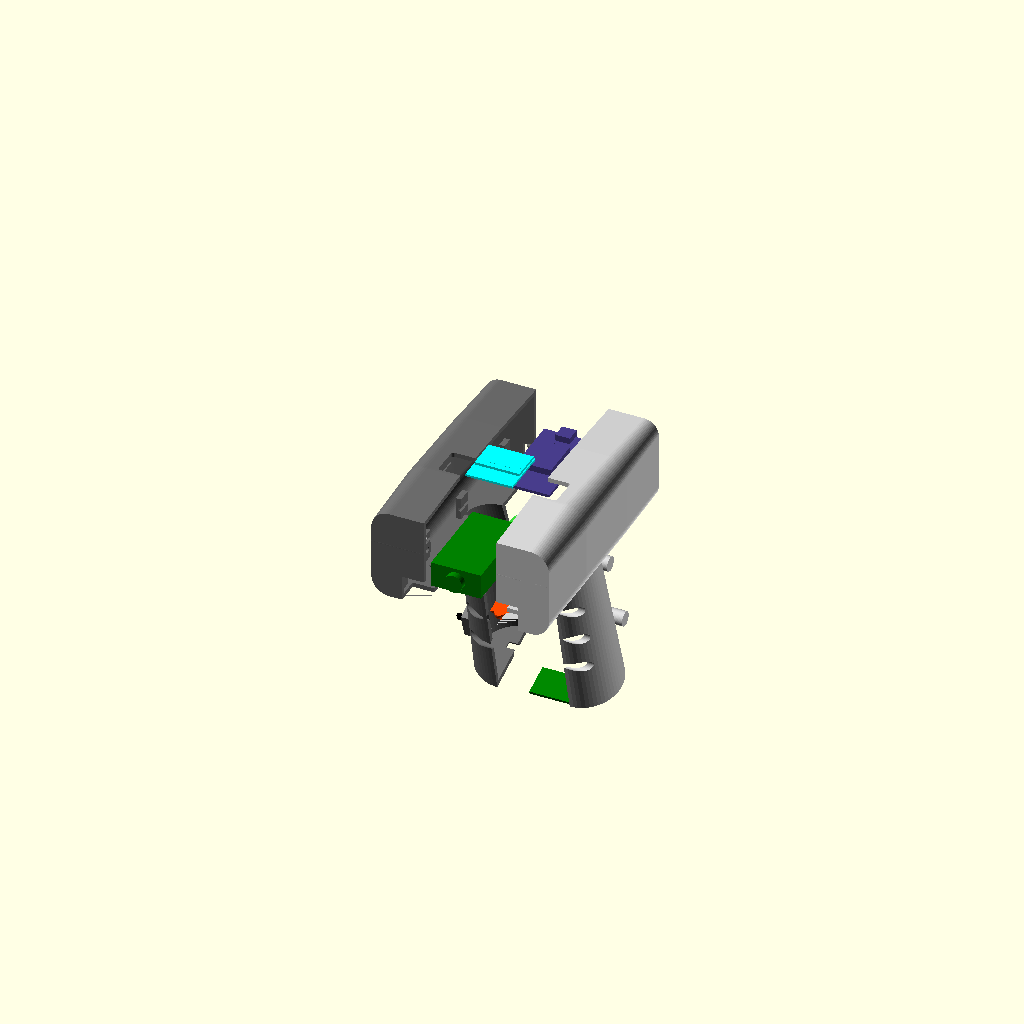
Cell 1: the model at its default parameters.
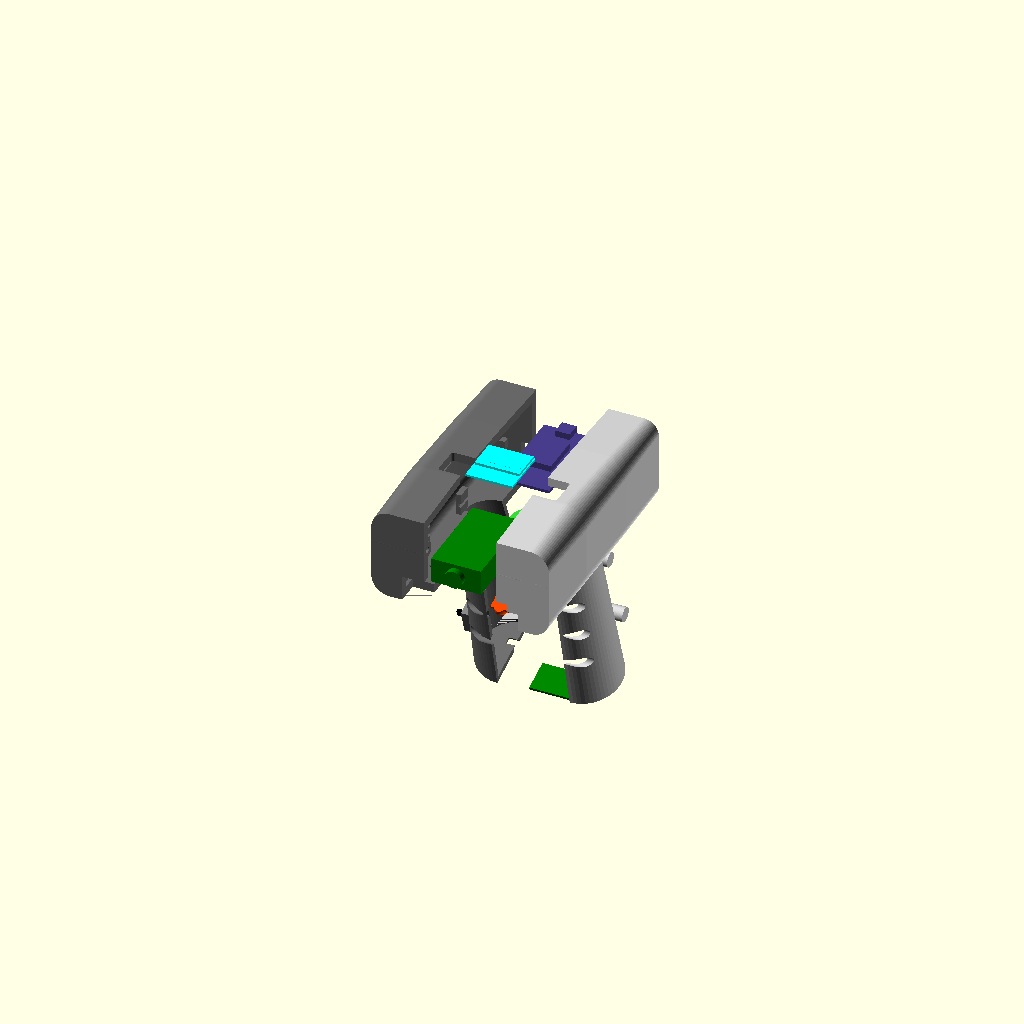
Cell 2 — wall set to 5, the other parameters unchanged.
The same orthographic view direction (rotation 55°, 0°, 25°; colour scheme Cornfield) for every cell, with the view re-fitted per cell, so scale and position can differ between cells.
Source of the model, 3D_Printer_Housing/v09_QR_Scanner_Housing_Snapfit/09_qr_scanner_housing_snapfit_v2.scad:
/* 
 * Ergonomic Pistol Grip GM77/ESP32 QR Scanner Housing Design V5.0 (Snap-Fit & Screwless Assembly)
 * 
 * Author: Antigravity AI (Google DeepMind)
 * Features:
 *   - Completely screwless housing assembly (Lid, Body, and Handle snap together)
 *   - Cantilever snap-fit joints (4 clips) between Lid and Body with alignment rim
 *   - Flex-collar snap-fit joint (push-to-click) between Handle and Body
 *   - Slide-in Battery compartment (Option 1) for HY18650-2200 (18.4mm diameter)
 *   - Snap-fit circular bottom cap with keyway and built-in USB Type-C port slot
 *   - Internal cylindrical screw bosses (bosses) with custom self-tapping holes:
 *     - ESP32: 3.0mm diameter holes
 *     - GM77: 2.0mm diameter holes
 *     - OLED: 2.0mm diameter holes
 *   - Flared front nose bumper ring (black rubber-like visual bezel)
 *   - Ergonomic S-Curve Handle with 18 degree tilt (no trigger guard loop)
 *   - Curved finger-contour trigger button
 *   - Snap/slide-in pockets for GM77, ESP32, and OLED (SSD1306)
 */

// [Global Parameters]
$fn = 60;
wall = 2.5;         // Wall thickness
clearance = 0.35;   // Snap-fit tolerances/clearance

// [Head Part Dimensions]
head_w = 58.0;      // Width (increased from 48.0 for lateral wire channels)
head_l = 142.0;     // Length (increased from 132.0 for longitudinal wire clearance)
head_h = 50.0;      // Height (increased from 36.0 to clear vertical DuPont header pins)
split_z = 25.0;     // Horizontal split plane height (increased from 21.0)

// [Handle Part Dimensions]
handle_base_d = 40.0; // Bottom diameter (increased from 38.0 for better grip/space)
handle_top_d = 32.0;  // Top diameter (increased from 30.0)
handle_h = 105.0;     // Handle height (increased from 92.0)
handle_angle = 18;    // Tilt angle (degrees)

// [Component Sizes]
gm77_size = [27.5, 49.0, 14.0];  // GM77 QR Module
esp32_size = [26.8, 51.5, 15.0]; // ESP32 board (reduced width to 26.8 to fit snugly based on user request)
oled_size = [26.0, 27.0, 1.2];   // SSD1306 OLED PCB size
oled_z_mount = head_h - 4.5;     // OLED mount Z coordinate (lowered from head_h - 1.2 to create proper spacing under ceiling)
battery_diam = 18.5;             // 18650 nominal diameter (clearance is added in the clamp code)

// --- Main Control ---
render_part = "exploded"; // assembly, exploded, print_all, left_half, right_half, cross_section, trigger

// 3D Printing alignment helpers
module print_left() {
    translate([0, 0, 24]) rotate([0, 90, 0]) housing_left_half();
}

module print_right() {
    translate([0, 0, -24]) rotate([0, -90, 0]) housing_right_half();
}

module print_trigger() {
    translate([0, 0, 1]) rotate([-90, 0, 0]) trigger_button();
}

if (render_part == "assembly") {
    color("DimGray", 0.5) housing_left_half();
    color("LightGray", 0.5) housing_right_half();
    
    // Trigger Button (LightGray) in the handle trigger slot
    translate([head_w/2, head_l*0.6, wall])
    rotate([handle_angle, 0, 0])
    translate([0, -handle_top_d/2 - 1, -20])
    rotate([90, 0, 0])
    color("OrangeRed") trigger_button();
    
    // Inside parts (semi-transparent assembly view)
    all_head_electronics_assembly(is_exploded=false);
    internal_electronics_assembly(is_exploded=false);
}

if (render_part == "exploded") {
    // Left Half (slid left)
    color("DimGray") translate([-20, 0, 0]) housing_left_half();
    
    // Right Half (slid right)
    color("LightGray") translate([20, 0, 0]) housing_right_half();
    
    // Trigger Button (slid forward)
    translate([head_w/2, head_l*0.6, wall])
    rotate([handle_angle, 0, 0])
    translate([0, -handle_top_d/2 - 15, -20])
    rotate([90, 0, 0])
    color("OrangeRed") trigger_button();
    
    // Inside parts (slid for assembly view)
    all_head_electronics_assembly(is_exploded=true);
    internal_electronics_assembly(is_exploded=true);
}

if (render_part == "print_all") {
    translate([0, 0, 0]) print_left();
    translate([head_w + 20, 0, 0]) print_right();
    translate([head_w * 2 + 35, 20, 0]) print_trigger();
    // 2 Plugs for the handle screw holes
    translate([head_w * 2 + 40, -10, 0]) print_plug();
    translate([head_w * 2 + 50, -10, 0]) print_plug();
}

if (render_part == "left_half") print_left();
if (render_part == "right_half") print_right();
if (render_part == "trigger") print_trigger();
if (render_part == "plug") print_plug();

if (render_part == "cross_section") {
    difference() {
        union() {
            housing_left_half();
            housing_right_half();
            
            translate([head_w/2, head_l*0.6, wall])
            rotate([handle_angle, 0, 0])
            translate([0, -handle_top_d/2 - 1, -20])
            rotate([90, 0, 0])
            color("OrangeRed") trigger_button();
            
            // Inside parts
            all_head_electronics_assembly(is_exploded=false);
            internal_electronics_assembly(is_exploded=false);
        }
        // Slice the assembly in half at Y = head_l*0.6
        translate([-50, head_l*0.6, -120])
        cube([200, 300, 300]);
    }
}

// --- 1. Full Housing Solid Shell & Pockets ---
module full_housing_solid() {
    union() {
        // [A] Outer Shell (unified head wall + solid handle, hollowed together to eliminate joint gaps)
        difference() {
            union() {
                housing_shape(wall_thick=0);
                
                // [F] Modular Handle (starts higher at Z_local = 12.0 to eliminate joint gaps)
                translate([head_w/2, head_l*0.6, wall]) {
                    rotate([handle_angle, 0, 0]) {
                        hull() {
                            handle_slice(12.0, 0.0, handle_top_d/2);
                            handle_slice(-22, 1.2, 16.5);
                            handle_slice(-45, -1.0, 16.0);
                            handle_slice(-68, -2.5, 17.0);
                            handle_slice(-handle_h, -4.5, handle_base_d/2); // Flared base
                        }
                    }
                }
            }
            // Hollowing cut: cleans up any handle protrusion inside the head floor
            housing_shape(wall_thick=wall);
        }
        
        // [C] OLED Side-Wall Cantilever brackets (Screwless, supported by side walls, trimmed to outer shell shape)
        intersection() {
            translate([head_w/2, 55, oled_z_mount])
            rotate([0, 0, 0]) {
                // Left Bracket (attached to left side wall)
                difference() {
                    // Solid bracket block extending from far left to X = -13.35, and height to Z_local = 8.0
                    translate([-head_w, -13.5 - clearance, -5.0])
                    cube([head_w - 13.0 - clearance, 27.0 + 2*clearance, 13.0]);
                    
                    // Slot for OLED PCB: 1.5mm deep, 1.2mm high (Z_local: -1.0 to 0.2)
                    translate([-13.0 - clearance - 1.5, -13.5 - clearance - 0.1, -1.0])
                    cube([1.6, 27.0 + 2*clearance + 0.2, 1.2]);
                }
                
                // Right Bracket (attached to right side wall)
                difference() {
                    // Solid bracket block extending from X = 13.35 to far right, and height to Z_local = 8.0
                    translate([13.0 + clearance, -13.5 - clearance, -5.0])
                    cube([head_w, 27.0 + 2*clearance, 13.0]);
                    
                    // Slot for OLED PCB: 1.5mm deep, 1.2mm high (Z_local: -1.0 to 0.2)
                    translate([13.0 + clearance, -13.5 - clearance - 0.1, -1.0])
                    cube([1.6, 27.0 + 2*clearance + 0.2, 1.2]);
                }
            }
            housing_shape(wall_thick=0);
        }
        
        // [D] ESP32 Pocket Holder & Screw Bosses (REMOVED: Now using screwless esp32_clamping_pillars for wiring clearance)
        
        // [E] GM77 Pocket Holder & Screw Bosses (REMOVED: Now using screwless gm77_clamping_pillars)
    }
}

// --- 2. Common Cuts subtracted from both halves ---
module full_housing_cuts() {
    // [A] Scanner Window (enlarged for GM77 to fit 21.6x12.0 head perfectly centered)
    translate([head_w/2 - 12, -5, 0.0])
    cube([24, 25, 14.0]);

    // [B] Rear USB cut for ESP32
    translate([head_w/2 - 6, head_l - 10, wall + 2])
    cube([12, 15, 10]);

    // [C] Ventilation Slots
    for(i=[0:4]) {
        translate([-1, 40 + i*8, 16]) rotate([0, 90, 0]) cylinder(h=head_w+10, d=2.2, center=true);
    }

    // [D] OLED Flat Outer Bezel Cut (REMOVED: To prevent shell piercing, keeping the curved outer dome intact)

    // [D.2] OLED Window cutout (aligned to 25.3x17.5 glass area, height matched to oled_z_mount)
    translate([head_w/2, 55, oled_z_mount + 1.5])
    rotate([0, 0, 0])
    translate([0, 4.57, 0])
    rounded_rect(25.3, 17.5, 50, 1.5, true);
    
    // [E] OLED Screw holes (REMOVED: Now using screwless back-clamp design)

    // [F] ESP32 Screw holes (REMOVED: Now using screwless slide-in clamping pillars)
    
    // [G] GM77 Screw holes (REMOVED: Now using screwless groove/slot clamping pillars)

    // [H] Handle Finger Grooves (Adjusted to prevent breakthrough holes in front handle wall)
    for (z_pos = [-35, -55, -75]) {
        let (y_val = (z_pos == -35) ? -16.2 :
                     (z_pos == -55) ? -17.5 : -19.5) {
            translate([head_w/2, head_l*0.6, wall])
            rotate([handle_angle, 0, 0])
            translate([0, y_val, z_pos])
            rotate([0, 90, 0])
            cylinder(h=handle_base_d + 10, d=6.5, center=true);
        }
    }

    // [I] Hollow Handle Interior (leaves 3mm bottom wall)
    translate([head_w/2, head_l*0.6, wall])
    rotate([handle_angle, 0, 0])
    handle_interior();

    // [I.2] Clean vertical wire entry through head floor into handle (removes sloped lip)
    translate([head_w/2, head_l*0.6 - 2.0, 0.0])
    cylinder(h=25.0, d=22.0, center=true);

    // [J] USB Type-C cutout at the bottom wall of the handle
    translate([head_w/2, head_l*0.6, wall])
    rotate([handle_angle, 0, 0])
    translate([0, 0, -handle_h]) {
        // Inner port hole (fitting Type-C metal shroud: ~9.0 x 3.2 mm)
        translate([0, 0, 3.0]) // cut through the 3mm bottom floor
            cube([9.6, 3.8, 6.0], center=true);
        // Outer counterbore (fitting USB cable plug overmold: ~13.0 x 6.8 mm)
        translate([0, 0, 1.0])
            cube([13.0, 6.8, 2.5], center=true);
    }

    // [K] Trigger Button Hole through handle wall
    translate([head_w/2, head_l*0.6, wall])
    rotate([handle_angle, 0, 0])
    translate([0, -handle_top_d/2, -20])
    rotate([90, 0, 0])
    cylinder(h=wall*5, d=11.0, center=true);

    // [L] Slide Switch Cutout on the left side (-X) near the bottom
    translate([head_w/2, head_l*0.6, wall])
    rotate([handle_angle, 0, 0]) {
        translate([-20.0 + 2.5, 0, -handle_h + 16.0])
        cube([5.0, 10.0, 20.0], center=true);
        
        translate([-20.0, 0, -handle_h + 16.0])
        cube([15.0, 4.0, 9.0], center=true);
        
        translate([-27.0, 0, -handle_h + 16.0 - 7.5])
        rotate([0, 90, 0])
        cylinder(h=15.0, d=2.0);
        
        translate([-27.0, 0, -handle_h + 16.0 + 7.5])
        rotate([0, 90, 0])
        cylinder(h=15.0, d=2.0);
    }

    // [M] Brand/Model Engraving
    translate([head_w/2, head_l - 18, split_z + 12])
    rotate([0, 0, 0])
    linear_extrude(2)
    text("QR COLDCHAIN", size=3.5, font="Arial:style=Bold", halign="center");
}

// --- 3. Split Half Modules ---

head_screw_boss_points = [
    [12, 31] // Keep only one screw hole at the front-upper corner
];

module join_screw_boss(y, z, is_left) {
    boss_r = 4.5; // boss radius (9.0mm diameter)
    boss_w = 7.0; // extends 7mm into each side
    split_x = head_w/2;
    
    if (is_left) {
        translate([split_x - split_x, y, z]) // starts at X = 0
        rotate([0, 90, 0])
        cylinder(h=split_x, r=boss_r);
    } else {
        translate([split_x, y, z])
        rotate([0, 90, 0])
        cylinder(h=split_x, r=boss_r); // spans from split_x to head_w
    }
}

module left_half_holes() {
    split_x = head_w/2;
    for (pt = head_screw_boss_points) {
        y = pt[0];
        z = pt[1];
        // Clearance hole (3.2mm)
        translate([split_x - 34.0, y, z])
        rotate([0, 90, 0])
        cylinder(h=34.2, d=3.2);
        
        // Counterbore (6.0mm diameter) ending at X = split_x - 6.0
        translate([split_x - 34.0, y, z])
        rotate([0, 90, 0])
        cylinder(h=28.0, d=6.0);
    }
}

module right_half_holes() {
    split_x = head_w/2;
    for (pt = head_screw_boss_points) {
        y = pt[0];
        z = pt[1];
        // Pilot hole (2.5mm)
        translate([split_x - 0.1, y, z])
        rotate([0, 90, 0])
        cylinder(h=8.2, d=2.5);
    }
}

module handle_bosses(is_left) {
    boss_r = 4.0;
    local_points = [
        [14, -30, 16.2],
        [15, -75, 17.5]
    ];
    
    for (pt = local_points) {
        y = pt[0];
        z_val = pt[1];
        r_val = pt[2];
        rotate([handle_angle, 0, 0]) {
            if (is_left) {
                translate([-r_val, y, z_val])
                rotate([0, 90, 0])
                cylinder(h=r_val, r=boss_r);
            } else {
                translate([0, y, z_val])
                rotate([0, 90, 0])
                cylinder(h=r_val, r=boss_r);
            }
        }
    }
}

module handle_boss_holes(is_left) {
    local_points = [
        [14, -30, 16.2],
        [15, -75, 17.5]
    ];
    rotate([handle_angle, 0, 0]) {
        for (pt = local_points) {
            y = pt[0];
            z_val = pt[1];
            r_val = pt[2];
            if (is_left) {
                // Clearance hole
                translate([-r_val - 1.0, y, z_val])
                rotate([0, 90, 0])
                cylinder(h=r_val + 1.1, d=3.2);
                
                // Countersunk entry (cone from 6.0mm to 3.2mm over 3.0mm depth)
                translate([-r_val - 1.0, y, z_val])
                rotate([0, 90, 0])
                cylinder(h=3.0, d1=6.0, d2=3.2);
                
                // Clearance hole for screw body (diameter 3.2mm)
                translate([-r_val - 1.0 + 3.0, y, z_val])
                rotate([0, 90, 0])
                cylinder(h=r_val - 7.0, d=3.2); // leaves a 5.0mm thick wall
            } else {
                // Pilot hole
                translate([-0.1, y, z_val])
                rotate([0, 90, 0])
                cylinder(h=8.0, d=2.5);
            }
        }
    }
}

module alignment_pins(is_left) {
    split_x = head_w/2;
    pin_points = [
        [15, 20],
        [55, 4],
        [130, 20]
    ];
    for (pt = pin_points) {
        y = pt[0];
        z = pt[1];
        if (is_left) {
            translate([split_x, y, z])
            rotate([0, 90, 0])
            cylinder(h=2.0, d=1.8);
        } else {
            translate([split_x - 0.1, y, z])
            rotate([0, 90, 0])
            cylinder(h=2.2, d=2.2);
        }
    }
}

module handle_interior() {
    hull() {
        handle_slice(0.1, 0.0, handle_top_d/2 - 2.5);
        handle_slice(-22, 1.2, 16.5 - 2.5);
        handle_slice(-45, -1.0, 16.0 - 2.5);
        handle_slice(-68, -2.5, 17.0 - 2.5);
        handle_slice(-handle_h + 3.0, -4.5, handle_base_d/2 - 2.5);
    }
}

module battery_ribs(is_left) {
    D_bat = battery_diam + 0.3; // ~18.8mm inner diameter for battery clamp
    D_outer = D_bat + 4.5;      // ~23.3mm outer diameter
    
    // Left clamp at Z = -35
    if (is_left) {
        translate([0, 0, -35]) {
            difference() {
                // Outer ring
                cylinder(h=6.0, d=D_outer, center=true);
                // Inner battery slot
                cylinder(h=7.0, d=D_bat, center=true);
                // Entrance opening at +Y side (for slide/snap insertion)
                translate([-15, 5.0, -4.0]) cube([30, 15, 8.0]);
                
                // Cut away the right half (X > 2.5) to clear right split plane
                translate([2.5, -15, -4.0]) cube([15, 30, 8.0]);
            }
            // Lead-in chamfers at the entry tips for smooth snap-in
            translate([-8.0, 5.0, 0]) rotate([0, 0, 30]) cube([1.5, 3.0, 6.0], center=true);
            translate([2.0, 5.0, 0]) rotate([0, 0, -30]) cube([1.5, 3.0, 6.0], center=true);
        }
    }
    
    // Right clamp at Z = -75
    if (!is_left) {
        translate([0, 0, -75]) {
            difference() {
                // Outer ring
                cylinder(h=6.0, d=D_outer, center=true);
                // Inner battery slot
                cylinder(h=7.0, d=D_bat, center=true);
                // Entrance opening at +Y side
                translate([-15, 5.0, -4.0]) cube([30, 15, 8.0]);
                
                // Cut away the left half (X < -2.5) to clear left split plane
                translate([-17.5, -15, -4.0]) cube([15, 30, 8.0]);
            }
            // Lead-in chamfers at the entry tips
            translate([-2.0, 5.0, 0]) rotate([0, 0, 30]) cube([1.5, 3.0, 6.0], center=true);
            translate([8.0, 5.0, 0]) rotate([0, 0, -30]) cube([1.5, 3.0, 6.0], center=true);
        }
    }
}

module tp4056_clamping_pillars(is_left) {
    z_bottom = -handle_h + 3.0; // bottom floor
    pcb_w_half = 25.0 / 2 + 0.25; // 12.75mm
    pcb_l_half = 16.5 / 2 + 0.25; // 8.5mm
    pcb_t = 1.6;
    
    rotate([handle_angle, 0, 0]) {
        if (is_left) {
            // Left guide wall (X < 0)
            translate([-pcb_w_half - 1.5, -pcb_l_half, z_bottom]) {
                difference() {
                    cube([2.0, pcb_l_half * 2, 4.0]); // wall
                    // slot for PCB edge
                    translate([0.5, -0.1, 0.0])
                        cube([1.6, pcb_l_half * 2 + 0.2, pcb_t + 0.2]); 
                }
            }
            // Front/Back stops to prevent sliding
            translate([-pcb_w_half, -pcb_l_half - 1.5, z_bottom])
                cube([pcb_w_half, 1.5, 3.0]);
            translate([-pcb_w_half, pcb_l_half, z_bottom])
                cube([pcb_w_half, 1.5, 3.0]);
        } else {
            // Right guide wall (X > 0)
            translate([pcb_w_half - 0.5, -pcb_l_half, z_bottom]) {
                difference() {
                    cube([2.0, pcb_l_half * 2, 4.0]); // wall
                    // slot for PCB edge
                    translate([-0.1, -0.1, 0.0])
                        cube([1.6, pcb_l_half * 2 + 0.2, pcb_t + 0.2]);
                }
            }
            // Front/Back stops to prevent sliding
            translate([0, -pcb_l_half - 1.5, z_bottom])
                cube([pcb_w_half, 1.5, 3.0]);
            translate([0, pcb_l_half, z_bottom])
                cube([pcb_w_half, 1.5, 3.0]);
        }
    }
}

module esp32_clamping_pillars(is_left) {
    y_center = head_l - 32.0;
    x_pcb_half = esp32_size[0] / 2; // 13.75
    y_pcb_half = esp32_size[1] / 2;
    pillar_l = 8.0;
    pillar_h = 12.0;   // Lowered to 12.0 for wire clearance, slots sit at Z = 4.5 to 6.5
    slot_z = 4.5;
    slot_h = 2.0;
    
    y_corners = [y_center - y_pcb_half, y_center + y_pcb_half];
    for (y_pos = y_corners) {
        if (is_left) {
            // Left pillar placed entirely outside the board, slot open to the inside
            translate([head_w/2 - x_pcb_half - 3.0, y_pos - pillar_l/2, wall]) {
                difference() {
                    cube([3.0, pillar_l, pillar_h]);
                    // Slot cuts 1.5mm deep into the 3mm pillar
                    translate([1.5, -0.1, slot_z]) cube([1.6, pillar_l + 0.2, slot_h]);
                }
            }
        } else {
            // Right pillar placed entirely outside the board, slot open to the inside
            translate([head_w/2 + x_pcb_half, y_pos - pillar_l/2, wall]) {
                difference() {
                    cube([3.0, pillar_l, pillar_h]);
                    // Slot cuts 1.5mm deep into the 3mm pillar
                    translate([-0.1, -0.1, slot_z]) cube([1.6, pillar_l + 0.2, slot_h]);
                }
            }
        }
    }
}

module gm77_clamping_pillars(is_left) {
    x_pcb_half = gm77_size[0] / 2; // 13.75
    pillar_l = 8.0;
    pillar_h = 16.0;   // The groove is at Z = wall + 10.5 to wall + 12.5.
    slot_z = 10.5;
    slot_h = 2.0;
    
    // Y positions correspond exactly to GM77 mounting ears at Y = 14.4 and Y = 40.8
    y_offsets = [14.4, 40.8]; 
    for (y_pos = y_offsets) {
        if (is_left) {
            // Left pillar placed entirely outside the GM77 module, slot open to the inside
            translate([head_w/2 - x_pcb_half - 3.0, y_pos - pillar_l/2, wall]) {
                difference() {
                    cube([3.0, pillar_l, pillar_h]);
                    // Slot cuts 1.5mm deep into the 3mm pillar
                    translate([1.5, -0.1, slot_z]) cube([1.6, pillar_l + 0.2, slot_h]);
                }
            }
        } else {
            // Right pillar placed entirely outside the GM77 module, slot open to the inside
            translate([head_w/2 + x_pcb_half, y_pos - pillar_l/2, wall]) {
                difference() {
                    cube([3.0, pillar_l, pillar_h]);
                    // Slot cuts 1.5mm deep into the 3mm pillar
                    translate([-0.1, -0.1, slot_z]) cube([1.6, pillar_l + 0.2, slot_h]);
                }
            }
        }
    }
}

module housing_left_half() {
    difference() {
        union() {
            intersection() {
                full_housing_solid();
                translate([-100, -50, -150]) cube([100 + head_w/2, 300, 300]);
            }
            
            for (pt = head_screw_boss_points) {
                join_screw_boss(pt[0], pt[1], true);
            }
            
            translate([head_w/2, head_l*0.6, wall])
            handle_bosses(true);
            
            alignment_pins(true);
            
            translate([head_w/2, head_l*0.6, wall])
            rotate([handle_angle, 0, 0])
            battery_ribs(true);
            
            translate([head_w/2, head_l*0.6, wall])
            tp4056_clamping_pillars(true);
            
            // Add screwless clamping slots for ESP32 on the left side
            esp32_clamping_pillars(true);
            
            // Add screwless clamping slots for GM77 on the left side
            gm77_clamping_pillars(true);
        }
        
        full_housing_cuts();
        left_half_holes();
        
        translate([head_w/2, head_l*0.6, wall])
        handle_boss_holes(true);
    }
}
 
module housing_right_half() {
    difference() {
        union() {
            intersection() {
                full_housing_solid();
                translate([head_w/2, -50, -150]) cube([100, 300, 300]);
            }
            
            for (pt = head_screw_boss_points) {
                join_screw_boss(pt[0], pt[1], false);
            }
            
            translate([head_w/2, head_l*0.6, wall])
            handle_bosses(false);
            
            translate([head_w/2, head_l*0.6, wall])
            rotate([handle_angle, 0, 0])
            battery_ribs(false);
            
            translate([head_w/2, head_l*0.6, wall])
            tp4056_clamping_pillars(false);
            
            // Add screwless clamping slots for ESP32 on the right side
            esp32_clamping_pillars(false);
            
            // Add screwless clamping slots for GM77 on the right side
            gm77_clamping_pillars(false);
        }
        
        full_housing_cuts();
        right_half_holes();
        
        translate([head_w/2, head_l*0.6, wall])
        handle_boss_holes(false);
        
        alignment_pins(false);
    }
}

// --- Head Geometry Helper Modules ---
module slice(y, w, h, r, wall_thick=0) {
    real_w = max(4, w - 2 * wall_thick);
    real_h = max(4, h - 2 * wall_thick);
    real_r = max(1.0, r - wall_thick);
    z_center = real_h/2 + wall_thick;
    translate([head_w/2, y, z_center])
    rotate([90, 0, 0])
    rounded_rect(real_w, real_h, 1.0, real_r, true);
}

// Organic shape definition
module housing_shape(wall_thick=0) {
    y_front = 8 + wall_thick;
    y_rear = head_l - 2 - wall_thick;
    
    hull() {
        slice(y_front, head_w, head_h, 10, wall_thick);
        slice(head_l * 0.35, head_w + 2, head_h + 2, 12, wall_thick);
        slice(head_l * 0.70, head_w * 1.0, head_h * 1.0, 10, wall_thick); // Relaxed rear casing taper (0.9 -> 1.0)
        slice(y_rear, head_w * 0.95, head_h * 0.95, 8, wall_thick);      // Relaxed rear casing taper (0.78 -> 0.95)
    }
}

module handle_slice(z, y_offset, r) {
    translate([0, y_offset, z])
    cylinder(h=0.1, r=r, center=true);
}

// --- Component Mounting & Snap Modules ---
module pcb_pocket(pcb_w, pcb_l, support_h, pocket_depth, wall_t, clearance_t) {
    difference() {
        cube([pcb_w + 2*clearance_t + 2*wall_t, pcb_l + 2*clearance_t + 2*wall_t, support_h + pocket_depth], center=true);
        
        translate([0, 0, support_h/2])
        cube([pcb_w + 2*clearance_t, pcb_l + 2*clearance_t, pocket_depth + 0.1], center=true);
        
        translate([0, 0, -pocket_depth/2])
        cube([pcb_w - 2*wall_t, pcb_l - 2*wall_t, support_h + 0.1], center=true);
    }
}

module pcb_screw_bosses(w_pitch, l_pitch, h, d_outer) {
    translate([-w_pitch/2, -l_pitch/2, 0]) cylinder(h=h, d=d_outer);
    translate([w_pitch/2, -l_pitch/2, 0]) cylinder(h=h, d=d_outer);
    translate([-w_pitch/2, l_pitch/2, 0]) cylinder(h=h, d=d_outer);
    translate([w_pitch/2, l_pitch/2, 0]) cylinder(h=h, d=d_outer);
}

module esp32_screw_holes(h, d_inner) {
    w_pitch = 23.5;
    l_pitch = 47.0;
    translate([-w_pitch/2, -l_pitch/2, 0]) cylinder(h=h, d=d_inner);
    translate([w_pitch/2, -l_pitch/2, 0]) cylinder(h=h, d=d_inner);
    translate([-w_pitch/2, l_pitch/2, 0]) cylinder(h=h, d=d_inner);
    translate([w_pitch/2, l_pitch/2, 0]) cylinder(h=h, d=d_inner);
}

module gm77_screw_holes(h, d_inner) {
    w_pitch = 24.6;
    l_pitch = 26.4;
    translate([-w_pitch/2, -l_pitch/2, 0]) cylinder(h=h, d=d_inner);
    translate([w_pitch/2, -l_pitch/2, 0]) cylinder(h=h, d=d_inner);
    translate([-w_pitch/2, l_pitch/2, 0]) cylinder(h=h, d=d_inner);
    translate([w_pitch/2, l_pitch/2, 0]) cylinder(h=h, d=d_inner);
}

module oled_screw_holes(h, d_inner) {
    w_pitch = 22.0;
    l_pitch = 23.0;
    translate([-w_pitch/2, -l_pitch/2, 0]) cylinder(h=h, d=d_inner);
    translate([w_pitch/2, -l_pitch/2, 0]) cylinder(h=h, d=d_inner);
    translate([-w_pitch/2, l_pitch/2, 0]) cylinder(h=h, d=d_inner);
    translate([w_pitch/2, l_pitch/2, 0]) cylinder(h=h, d=d_inner);
}

// --- Component Mockups for Exploded View ---
module trigger_button() {
    difference() {
        union() {
            scale([1, 1.45, 2.1]) sphere(d=10);
            translate([0, 1.5, 0])
            cube([9.5, 3.5, 17], center=true);
        }
        translate([0, 6, 0]) cube([25, 10, 40], center=true);
        translate([0, -10, 0]) cube([25, 10, 40], center=true);
    }
}

module gm77_mockup() {
    cube(gm77_size, center=true);
    color("Black") translate([0, -gm77_size[1]/2 - 1.5, 0]) rotate([90, 0, 0]) cylinder(h=4, d=10, center=true);
}

module esp32_mockup() {
    cube([esp32_size[0], esp32_size[1], 1.6], center=true);
    color("Silver") translate([0, 0, 3]) cube([15, 22, 3.5], center=true);
    color("Black") translate([0, esp32_size[1]/2 - 3, 2]) cube([8, 8, 4.5], center=true);
}

module oled_mockup() {
    // PCB (26 x 27 x 1.2)
    cube([oled_size[0], oled_size[1], 1.2], center=true);
    
    // Display Glass panel (24.74 x 16.90 x 1.42) shifted by +4.57mm in Y
    color("DimGray")
    translate([0, 4.57, 0.6 + 0.71])
    cube([24.74, 16.90, 1.42], center=true);
    
    // Active Area screen (21.74 x 10.86 x 0.1) shifted on top of glass
    color("MidnightBlue")
    translate([0, 4.57, 0.6 + 1.42 + 0.05])
    cube([21.74, 10.86, 0.1], center=true);
}

// --- Utility Modules ---
module rounded_rect(w, h, depth, r, centered=true) {
    if (centered) {
        linear_extrude(height=depth, center=true)
        offset(r=r)
        square([w-r*2, h-r*2], center=true);
    }
}

// --- New Mockup Modules (Battery, TP4056, Step-up, Switch) & Assemblies ---

module battery_mockup() {
    color("LimeGreen") {
        // Battery Body (18.4 diameter, 65 length)
        cylinder(h=65, d=18.4, center=true);
        // Plus Terminal Tab
        translate([0, 0, 32.5])
        cylinder(h=1.5, d=9.0, center=true);
    }
}

module tp4056_mockup() {
    // PCB (25.0 x 16.5 x 1.6)
    color("Green")
    cube([25.0, 16.5, 1.6], center=true);
    
    // Type-C USB Port (Silver, 9.0 x 5.0 x 3.2) protruding downwards
    color("Silver")
    translate([0, 0, -0.8 - 1.5])
    cube([9.0, 5.0, 3.2], center=true);
}

module stepup_mockup() {
    // PCB (12.0 x 18.0 x 1.6)
    color("DarkCyan")
    cube([12.0, 1.6, 18.0], center=true);
    
    // Blue Potentiometer (4.0 x 4.0 x 4.0)
    color("Blue")
    translate([-3.0, 0.8 + 2.0, 5.0])
    cube([4.0, 4.0, 4.0], center=true);
    
    // Potentiometer brass screw
    color("Gold")
    translate([-3.0, 0.8 + 4.0, 5.0])
    rotate([90, 0, 0])
    cylinder(h=1.0, d=1.5, center=true);
    
    // Black Inductor (5.0 x 5.0 x 3.0)
    color("Black")
    translate([2.0, 0.8 + 1.5, -2.0])
    cube([5.0, 5.0, 3.0], center=true);
}

module switch_mockup() {
    // Main Body
    color("Gray")
    cube([6.0, 10.0, 14.0], center=true);
    
    // Toggle Lever (extending along -X)
    color("Black")
    translate([-5.0, 0, 0])
    cube([6.0, 2.0, 3.0], center=true);
    
    // Terminal Pins
    color("Silver") {
        translate([0, 0, -8.0]) {
            translate([0, -3.0, 0]) cylinder(h=3.0, d=0.8, center=true);
            translate([0, 0, 0])    cylinder(h=3.0, d=0.8, center=true);
            translate([0, 3.0, 0])  cylinder(h=3.0, d=0.8, center=true);
        }
    }
}

module all_head_electronics_assembly(is_exploded=false) {
    gm77_offset = is_exploded ? 15 : 0;
    esp32_offset = is_exploded ? 20 : 0;
    oled_offset = is_exploded ? 15 : 0;
    
    // GM77
    translate([head_w/2, 27.0, wall + 6.75 + gm77_offset])
    color("Green") gm77_mockup();
    
    // ESP32 (lowered by 3.5mm from wall + 6.5 to wall + 5.3)
    translate([head_w/2, head_l - 32.0, wall + 5.3 + esp32_offset])
    color("DarkSlateBlue") esp32_mockup();
    
    // OLED (PCB bottom rests on tab top at Z_local = -1.0, PCB center at Z_local = -0.4)
    translate([head_w/2, 55, oled_offset + oled_z_mount])
    rotate([0, 0, 0])
    translate([0, 0, -0.4])
    color("Cyan") oled_mockup();
}

module internal_electronics_assembly(is_exploded=false) {
    // Coordinate system of the handle:
    // translate([head_w/2, head_l*0.6, wall]) rotate([handle_angle, 0, 0])
    
    // Exploded offsets
    bat_offset = is_exploded ? [0, 0, 25] : [0, 0, 0];
    tp_offset = is_exploded ? [0, 0, -25] : [0, 0, 0];
    su_offset = is_exploded ? [0, 25, 0] : [0, 0, 0];
    sw_offset = is_exploded ? [-25, 0, 0] : [0, 0, 0];
    
    translate([head_w/2, head_l*0.6, wall]) {
        rotate([handle_angle, 0, 0]) {
            // 1. Battery (centered at Z = -55.0 to align symmetrically with snap-fit C-clips at -35 and -75)
            translate([0, 0, -55.0] + bat_offset)
            battery_mockup();
            
            // 2. TP4056 USB Charger (aligned with the bottom guide slot at Z = -handle_h + 3.8)
            translate([0, 0, -handle_h + 3.8] + tp_offset)
            tp4056_mockup();
            
            // 3. MT3608 Step-up Module
            translate([0, 8.0, -83.0] + su_offset)
            stepup_mockup();
            
            // 4. Slide Switch (aligned with cutout slot at Z = -handle_h + 16.0)
            translate([-17.5, 0, -handle_h + 16.0] + sw_offset)
            switch_mockup();
        }
    }
}

module print_plug() {
    translate([0, 0, 0]) screw_hole_plug();
}

module screw_hole_plug() {
    // A simple plastic cap to plug the handle screw holes and make the grip perfectly smooth.
    // The cap has a sloped (countersunk) top of diameter 6.0mm and thickness 3.0mm,
    // and a small insertion stem of diameter 3.0mm and length 4.0mm to plug into the clearance hole.
    cylinder(h=3.0, d1=6.0, d2=3.2); // matches the countersunk cone of the screw hole
    translate([0, 0, 3.0])
    cylinder(h=4.0, d=3.0); // insertion stem
}
Customizer parameters (derived from the source; name, type, default, range or options):
wall: number, default 2.5
clearance: number, default 0.35
head_w: number, default 58
head_l: number, default 142
head_h: number, default 50
split_z: number, default 25
handle_base_d: number, default 40
handle_top_d: number, default 32
handle_h: number, default 105
handle_angle: number, default 18
gm77_size: vector, default [27.5, 49, 14]
esp32_size: vector, default [26.8, 51.5, 15]
oled_size: vector, default [26, 27, 1.2]
battery_diam: number, default 18.5
render_part: string, default "exploded"
